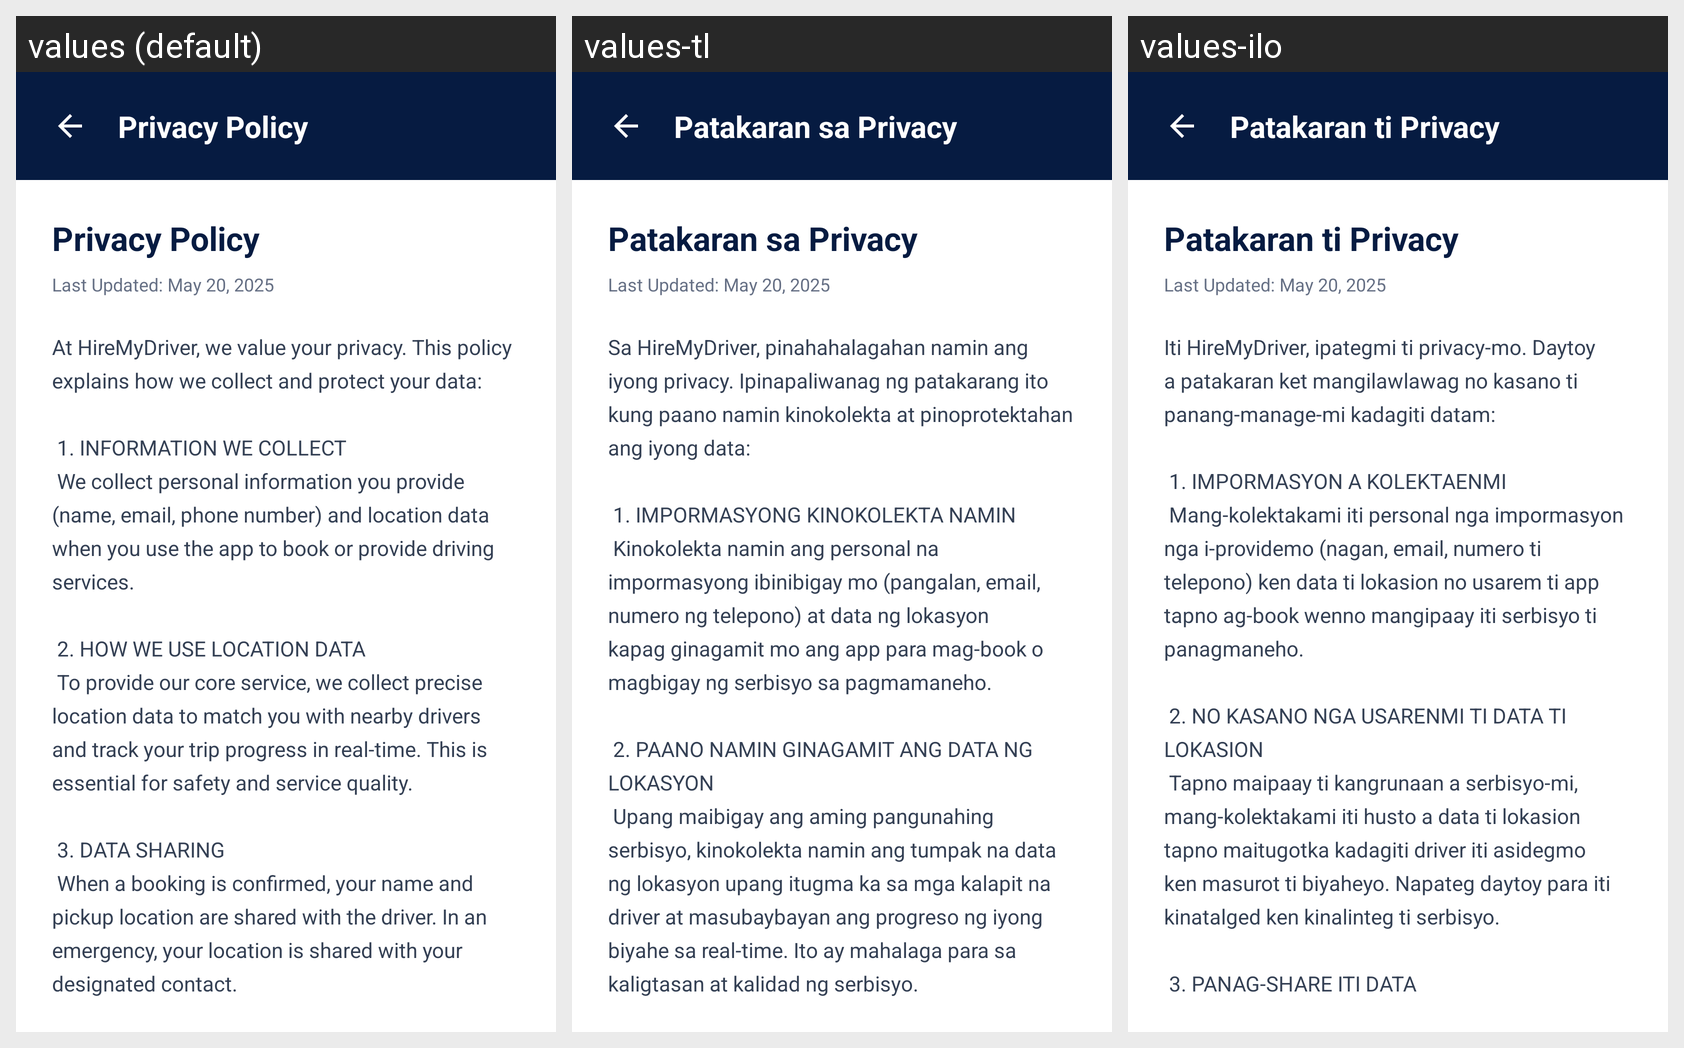

Here is an Android app screen in its default locale and in the app's own translations. Write out the translated-string differences for the strings that appear on this screen.
Android screen res/layout/activity_privacy_policy.xml rendered under 3 locales, left to right: values (default), values-tl, values-ilo. Device: Nexus 5 (rendered at 1080×1920; each locale shown at half size, 540×960, under a caption strip naming it); theme Theme.HireMyDriver.
Strings drawn on this screen, with the default value and each locale's value (text and hints the layout hard-codes, and strings that could not be matched under every locale, appear in the picture but are not listed):

menu_privacy_policy
  values: Privacy Policy
  values-tl: Patakaran sa Privacy
  values-ilo: Patakaran ti Privacy

privacy_policy_title
  values: Privacy Policy
  values-tl: Patakaran sa Privacy
  values-ilo: Patakaran ti Privacy

privacy_policy_full_text
  values: At HireMyDriver, we value your privacy. This policy explains how we collect and protect your data:
      
       1. INFORMATION WE COLLECT
       We collect personal information you provide (name, email, phone number) and location data when you use the app to book or provide driving services.
      
       2. HOW WE USE LOCATION DATA
       To provide our core service, we collect precise location data to match you with nearby …[clipped]
  values-tl: Sa HireMyDriver, pinahahalagahan namin ang iyong privacy. Ipinapaliwanag ng patakarang ito kung paano namin kinokolekta at pinoprotektahan ang iyong data:
      
       1. IMPORMASYONG KINOKOLEKTA NAMIN
       Kinokolekta namin ang personal na impormasyong ibinibigay mo (pangalan, email, numero ng telepono) at data ng lokasyon kapag ginagamit mo ang app para mag-book o magbigay ng serbisyo sa pagmamaneho.
      
       2. …[clipped]
  values-ilo: Iti HireMyDriver, ipategmi ti privacy-mo. Daytoy a patakaran ket mangilawlawag no kasano ti panang-manage-mi kadagiti datam:
      
       1. IMPORMASYON A KOLEKTAENMI
       Mang-kolektakami iti personal nga impormasyon nga i-providemo (nagan, email, numero ti telepono) ken data ti lokasion no usarem ti app tapno ag-book wenno mangipaay iti serbisyo ti panagmaneho.
      
       2. NO KASANO NGA USARENMI TI DATA TI LOKASION
       …[clipped]
